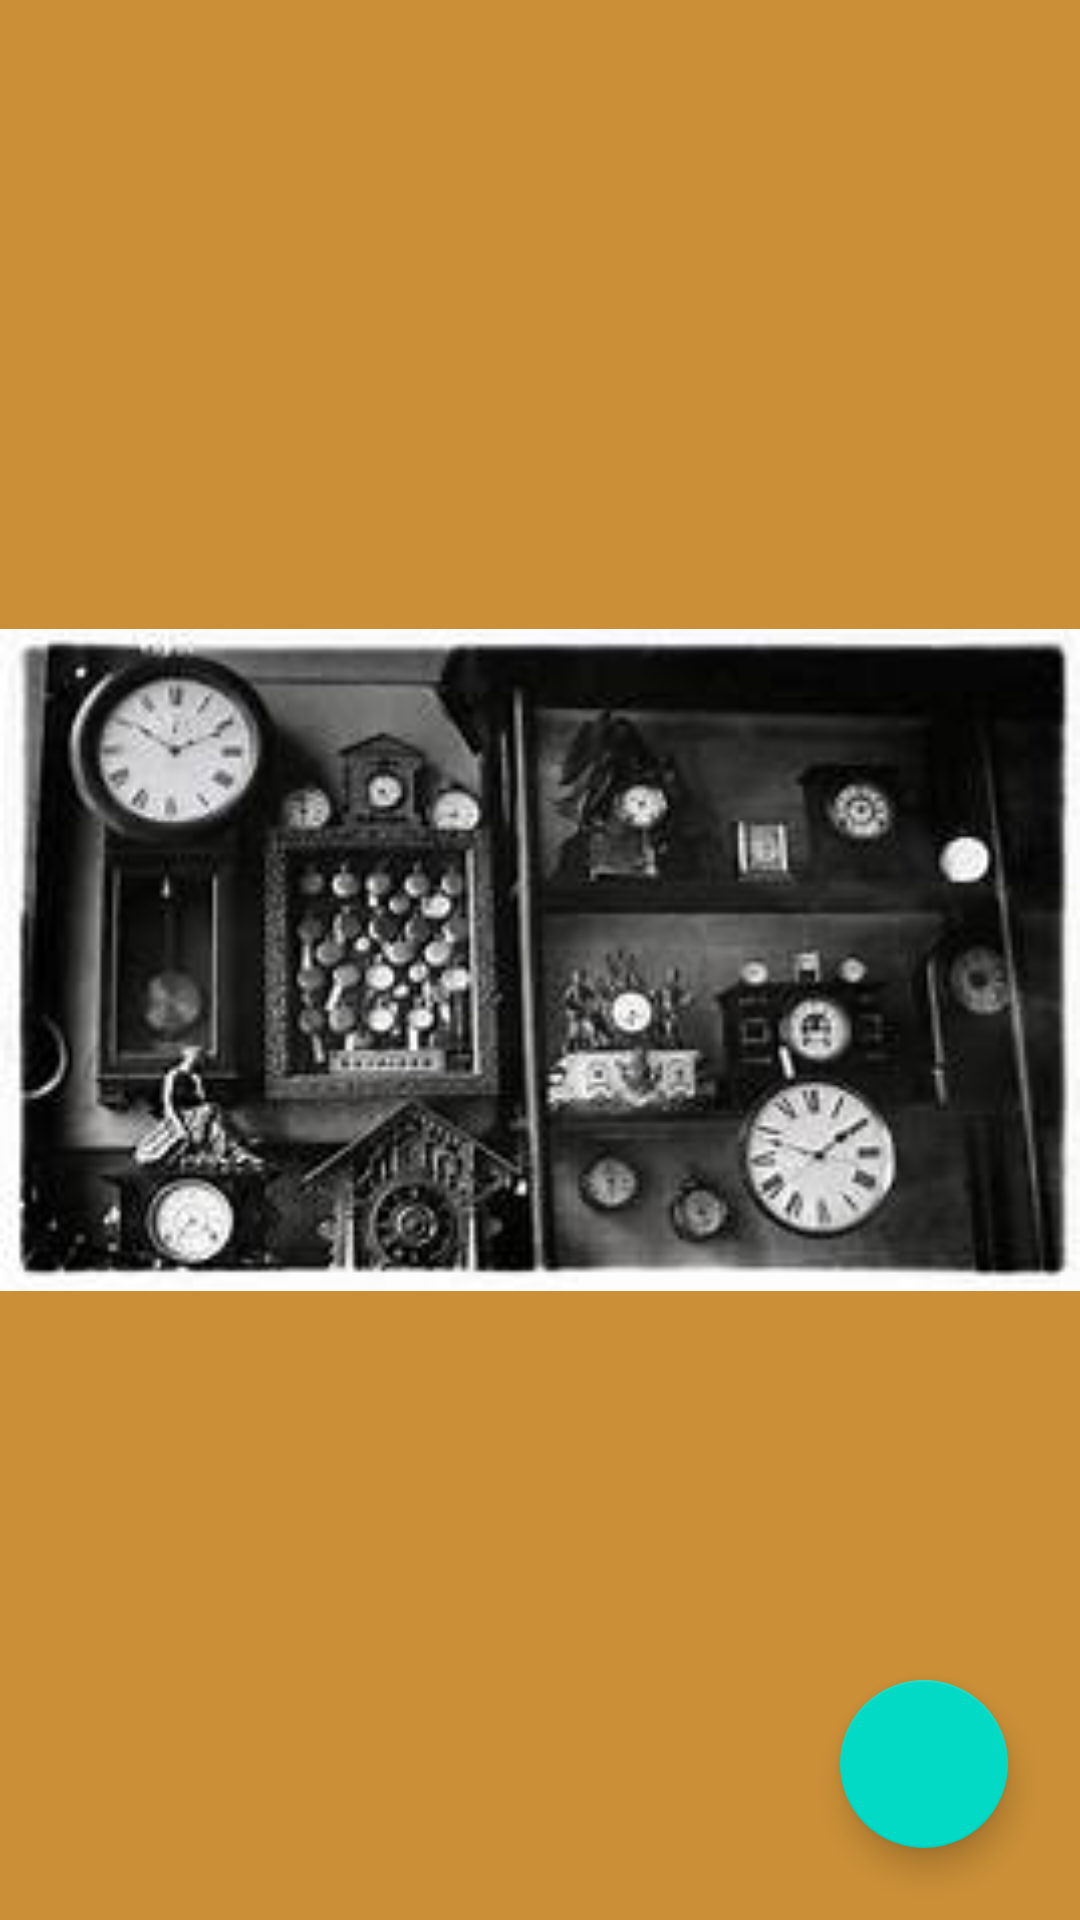

Android layout source for this screen:
<!-- AndroidManifest.xml: application theme Theme.ChallengeFour -->
<!-- res/layout/fragment_home.xml -->
<?xml version="1.0" encoding="utf-8"?>
<androidx.constraintlayout.widget.ConstraintLayout xmlns:android="http://schemas.android.com/apk/res/android"
    xmlns:tools="http://schemas.android.com/tools"
    android:layout_width="match_parent"
    android:layout_height="match_parent"
    xmlns:app="http://schemas.android.com/apk/res-auto"
    tools:context=".HomeFragment">

    <ImageView
        android:id="@+id/iv_clock"
        android:layout_width="match_parent"
        android:layout_height="match_parent"
        android:src="@drawable/clock"
        android:background="@drawable/ic_clock"
        app:layout_constraintStart_toStartOf="parent"
        app:layout_constraintTop_toTopOf="parent"/>

    <androidx.recyclerview.widget.RecyclerView
        android:layout_width="0dp"
        android:layout_height="0dp"
        android:id="@+id/rv_absen"
        app:layoutManager="androidx.recyclerview.widget.LinearLayoutManager"
        android:orientation="vertical"
        app:layout_constraintStart_toStartOf="parent"
        app:layout_constraintEnd_toEndOf="parent"
        app:layout_constraintTop_toTopOf="parent"
        app:layout_constraintBottom_toBottomOf="parent"
        tools:listitem="@layout/item_absen"/>

    <com.google.android.material.floatingactionbutton.FloatingActionButton
        android:id="@+id/fab_add"
        android:layout_width="wrap_content"
        android:layout_height="wrap_content"
        android:layout_gravity="end|bottom"
        android:src="@drawable/ic_baseline_add_24"
        android:layout_margin="24dp"
        app:layout_constraintBottom_toBottomOf="parent"
        app:layout_constraintEnd_toEndOf="parent"/>


</androidx.constraintlayout.widget.ConstraintLayout>
<!-- res/layout/item_absen.xml (included above) -->
<?xml version="1.0" encoding="utf-8"?>
<com.google.android.material.card.MaterialCardView xmlns:android="http://schemas.android.com/apk/res/android"
    android:layout_width="match_parent"
    android:layout_height="wrap_content"
    app:strokeWidth="2dp"
    app:strokeColor="@color/black"
    android:layout_marginVertical="4dp"
    android:layout_marginHorizontal="8dp"
    xmlns:app="http://schemas.android.com/apk/res-auto">


    <androidx.constraintlayout.widget.ConstraintLayout
        android:layout_width="match_parent"
        android:layout_height="wrap_content"
        android:padding="8dp">

        <TextView
            android:layout_width="wrap_content"
            android:layout_height="wrap_content"
            android:text="kelas"
            android:id="@+id/tv_kelas"
            app:layout_constraintStart_toStartOf="parent"
            app:layout_constraintTop_toTopOf="parent"/>

        <TextView
            android:layout_width="wrap_content"
            android:layout_height="wrap_content"
            android:text="Tanggal"
            android:id="@+id/tv_tanggal"
            app:layout_constraintStart_toStartOf="parent"
            app:layout_constraintTop_toBottomOf="@id/tv_kelas"/>

        <TextView
            android:layout_width="wrap_content"
            android:layout_height="wrap_content"
            android:text="Jam Absen"
            android:id="@+id/tv_jam"
            app:layout_constraintStart_toStartOf="parent"
            app:layout_constraintTop_toBottomOf="@id/tv_tanggal"/>
        <ImageButton
            android:layout_width="wrap_content"
            android:layout_height="wrap_content"
            android:src="@drawable/ic_baseline_edit_24"
            android:id="@+id/btn_edit"
            app:layout_constraintEnd_toEndOf="parent"
            app:layout_constraintTop_toTopOf="parent"/>
        <ImageButton
            android:layout_width="wrap_content"
            android:layout_height="wrap_content"
            android:src="@drawable/ic_baseline_delete_24"
            app:layout_constraintEnd_toEndOf="parent"
            app:layout_constraintTop_toBottomOf="@id/btn_edit"
            android:id="@+id/btn_delete"/>

    </androidx.constraintlayout.widget.ConstraintLayout>

</com.google.android.material.card.MaterialCardView>
<!-- resources referenced by this layout -->
<resources>
  <color name="black">#FF000000</color>
  <!-- drawable clock: jpg bitmap (drawable, 11398 bytes) -->
  <!-- drawable ic_clock (drawable) -->
  <?xml version="1.0" encoding="utf-8"?>
  <shape xmlns:android="http://schemas.android.com/apk/res/android">
  <solid android:color="@color/brown"/>
          <stroke android:dashGap="13dp"/>
  </shape>
  <style name="Theme.ChallengeFour" parent="Theme.MaterialComponents.DayNight.DarkActionBar">
          
          <item name="colorPrimary">@color/purple_500</item>
          <item name="colorPrimaryVariant">@color/purple_700</item>
          <item name="colorOnPrimary">@color/white</item>
          
          <item name="colorSecondary">@color/teal_200</item>
          <item name="colorSecondaryVariant">@color/teal_700</item>
          <item name="colorOnSecondary">@color/black</item>
          
          <item name="android:statusBarColor" tools:targetApi="l">?attr/colorPrimaryVariant</item>
          
      </style>
  <color name="brown">#CA8F37</color>
  <color name="purple_500">#FF6200EE</color>
  <color name="purple_700">#FF3700B3</color>
  <color name="white">#FFFFFFFF</color>
  <color name="teal_200">#FF03DAC5</color>
  <color name="teal_700">#FF018786</color>
</resources>
